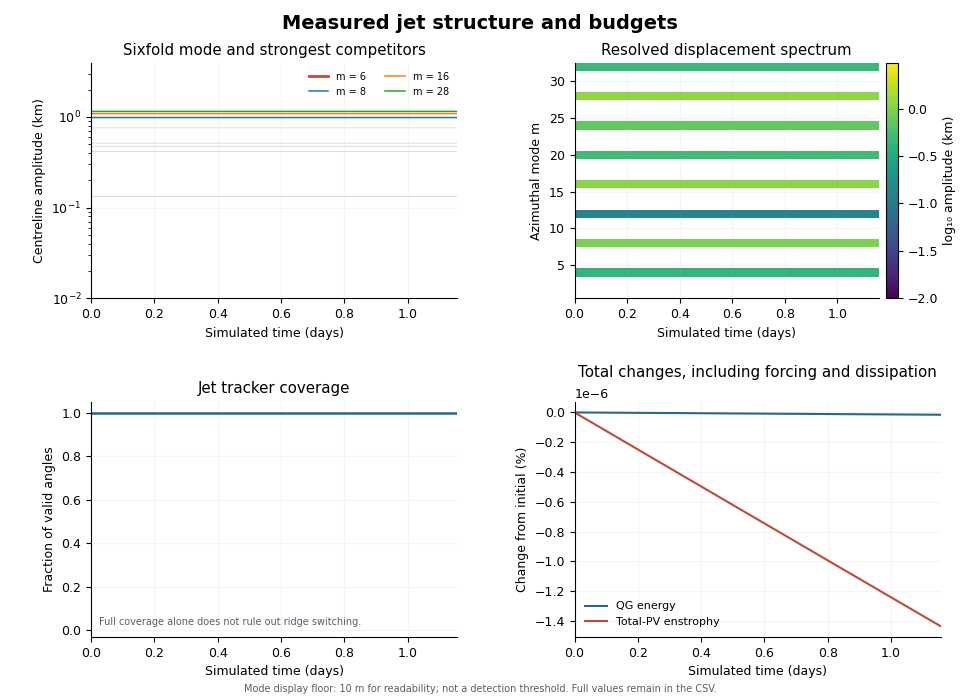

Values plotted in this chart, from the file beside it:
time_s, step, energy_m2_s2, total_pv_enstrophy_s2, mean_s_s, mean_jet_radius_m, mean_peak_speed_m_s, jet_coverage, m1_amplitude_m, m1_real_m, m1_imag_m, m2_amplitude_m, m2_real_m, m2_imag_m, m3_amplitude_m, m3_real_m, m3_imag_m, m4_amplitude_m, m4_real_m, m4_imag_m, m5_amplitude_m, m5_real_m, m5_imag_m, m6_amplitude_m
0.0, 0.0, 743.2, 4.2267608894834866e-10, 1.0587911840678754e-22, 10718748, 87.59, 1.0, 4.151831381590566e-09, -3.4746739806400403e-10, -2.0466295127777003e-09, 0.0003256, 0.0001602, 2.9087445598700392e-05, 1.1543827514400194e-08, -5.477326996899339e-09, 1.8204058310149977e-09, 414.9, -207.5, -6.717684304654704e-05, 7.94106964824254e-09, -3.6749737672734128e-09, -1.5032347120167185e-09, 0.0003523
2000, 80.0, 743.2, 4.2267608882675947e-10, -2.117582368135751e-22, 10718748, 87.59, 1.0, 4.182178168212362e-09, -8.208467584659553e-10, -1.923243135119416e-09, 0.0006672, 0.000333, 1.9343997959827183e-05, 7.784585319746752e-09, -3.2667495967568055e-09, 2.1161968769926413e-09, 414.9, -207.5, -0.0002344, 4.940142607391822e-09, -2.0240501423055927e-09, -1.4157942176653806e-09, 0.0006608
4000, 160.0, 743.2, 4.2267608870518016e-10, 0.0, 10718748, 87.59, 1.0, 2.0758168214951507e-09, -5.814184886629745e-10, -8.597711382347168e-10, 0.0009301, 0.0004642, -2.802516865910339e-05, 1.0266419966170562e-08, -4.938879606520964e-09, 1.3990400147021218e-09, 414.9, -207.5, -0.0003225, 8.553670592895489e-09, -3.80381506046332e-09, -1.9550731798921738e-09, 0.0008575
6000, 240.0, 743.2, 4.2267608858361097e-10, 3.1763735522036263e-22, 10718748, 87.59, 1.0, 2.4951367111970736e-09, -1.0112583165917183e-09, -7.306048309550937e-10, 0.0009471, 0.0004703, -5.517489343532923e-05, 8.413298161741623e-09, -3.710073946826419e-09, 1.9827374507662577e-09, 414.9, -207.5, -0.0003438, 8.410910414548455e-09, -3.3444027596690124e-09, -2.5496712889131836e-09, 0.0008031
8000, 320.0, 743.2, 4.226760884620518e-10, -2.117582368135751e-22, 10718748, 87.59, 1.0, 4.305286005742396e-09, -1.4334596522126554e-09, -1.605946861913152e-09, 0.001018, 0.000501, -9.022315479256804e-05, 5.822928079974289e-09, -1.7966613086173311e-09, 2.2909890873279436e-09, 414.9, -207.5, -0.0005084, 7.27023154427145e-09, -3.4368705807234315e-09, -1.1840554413487956e-09, 0.000835
10000, 400.0, 743.2, 4.2267608834050244e-10, 1.0587911840678754e-22, 10718748, 87.59, 1.0, 4.200760950247883e-09, 1.0348192821159804e-09, -1.8277710999036067e-09, 0.001061, 0.0005183, -0.0001136, 1.2058014819404545e-08, -4.435061226912593e-09, 4.084013009257129e-09, 414.9, -207.5, -0.0006414, 6.302125789748183e-09, -2.796851579963307e-09, -1.4514884109454822e-09, 0.0009173
12000, 480.0, 743.2, 4.22676088218963e-10, 1.0587911840678754e-22, 10718748, 87.59, 1.0, 4.243125522609962e-09, -1.1729222630189421e-09, -1.76784668879135e-09, 0.001077, 0.0005238, -0.0001244, 1.1657737272548299e-08, -4.898466462085101e-09, 3.159230269981587e-09, 414.9, -207.5, -0.0009566, 7.475069940877772e-09, -3.6938230449676566e-09, -5.699464603973562e-10, 0.0009397
14000, 560.0, 743.2, 4.226760880974333e-10, 2.117582368135751e-22, 10718748, 87.59, 1.0, 4.5504572216450555e-09, -1.3117503133091506e-09, -1.8590256445349951e-09, 0.001074, 0.0005142, -0.000154, 9.41642528369892e-09, -2.811044750059308e-09, 3.776942373671469e-09, 414.9, -207.5, 0.0001378, 8.106494541836412e-09, -3.9906543255104525e-09, -7.095713448911232e-10, 0.0009101
16000, 640.0, 743.2, 4.226760879759134e-10, 0.0, 10718748, 87.59, 1.0, 3.040441296952759e-09, -7.683171235031397e-10, -1.311777274458513e-09, 0.0009855, 0.0004666, -0.0001584, 1.18693252617745e-08, -2.994381197317529e-09, 5.123856144311705e-09, 414.9, -207.5, 0.001021, 5.5907214625970996e-09, -2.7849763581697417e-09, -2.4072453660058576e-10, 0.000862
18000, 720.0, 743.2, 4.226760878544031e-10, -1.0587911840678754e-22, 10718748, 87.59, 1.0, 6.2962945998645204e-09, -2.1051366477169925e-09, -2.3407757510085505e-09, 0.0008338, 0.0003903, -0.0001466, 1.0378017751336213e-08, -2.35488641919801e-09, 4.623886143109404e-09, 414.9, -207.5, 0.0007972, 7.879385746901984e-09, -3.869687740613396e-09, -7.393894286956816e-10, 0.0007515
20000, 800.0, 743.2, 4.2267608773290245e-10, 3.1763735522036263e-22, 10718748, 87.59, 1.0, 6.917434221456394e-09, -1.7016949035072078e-09, -3.0111390714182564e-09, 0.0007642, 0.0003544, -0.0001428, 1.1772054664098367e-08, -3.866911255398817e-09, 4.4376024040578466e-09, 414.9, -207.5, 0.0009645, 8.662240369551002e-09, -4.027176853722065e-09, 1.5938784909192489e-09, 0.000737
22000, 880.0, 743.2, 4.2267608761141154e-10, 1.0587911840678754e-22, 10718748, 87.59, 1.0, 2.8295024127458488e-09, -1.1425741932826997e-09, -8.342932270958651e-10, 0.0008032, 0.0003596, -0.0001787, 9.528032753871777e-09, -2.4498742984885918e-09, 4.085825248504686e-09, 414.9, -207.5, 0.001758, 6.279189389487503e-09, -3.139343284096362e-09, 3.973149710469038e-11, 0.0008091
24000, 960.0, 743.2, 4.2267608748993014e-10, 2.117582368135751e-22, 10718748, 87.59, 1.0, 7.603133109695764e-09, -3.210930622622578e-09, -2.035149333007919e-09, 0.0008803, 0.0003772, -0.0002268, 7.432581249754009e-09, -1.5370826784217369e-09, 3.3835178214758343e-09, 414.9, -207.5, 0.001563, 6.051454873067338e-09, -2.748858049825584e-09, 1.2644389831469502e-09, 0.0008897
26000, 1040, 743.2, 4.2267608736845825e-10, 0.0, 10718748, 87.59, 1.0, 3.443954213580143e-09, -2.8919784098333265e-10, -1.697518708315076e-09, 0.0009369, 0.000391, -0.000258, 1.2076382355504477e-08, -2.6589140765685846e-09, 5.42124788517463e-09, 414.9, -207.5, 0.002388, 8.676184847337977e-09, -4.079040789090666e-09, 1.4766421764357397e-09, 0.001003
28000, 1120, 743.2, 4.2267608724699593e-10, 2.117582368135751e-22, 10718748, 87.59, 1.0, 5.890987368315478e-09, -2.3298462615962812e-09, -1.8021513368024798e-09, 0.0009184, 0.0003789, -0.0002594, 1.0533314627226276e-08, -2.519468327793422e-09, 4.624927956658414e-09, 414.9, -207.5, 0.002799, 7.97136731397031e-09, -3.870074275861649e-09, 9.529949175480903e-10, 0.001044
30000, 1200, 743.2, 4.226760871255431e-10, 0.0, 10718748, 87.59, 1.0, 6.174967067756063e-09, -2.7049294557299516e-09, -1.4885937026242068e-09, 0.0008651, 0.0003308, -0.0002787, 8.282547523794195e-09, -1.275367998864062e-09, 3.939998075945065e-09, 414.9, -207.5, 0.003382, 8.684661653038977e-09, -3.456244081058281e-09, 2.6287285632204454e-09, 0.00103
32000, 1280, 743.2, 4.2267608700409977e-10, 1.0587911840678754e-22, 10718748, 87.59, 1.0, 4.968518110480149e-09, -1.8560765763848193e-09, -1.6512185791523532e-09, 0.0008126, 0.0002813, -0.0002931, 1.1590623355161495e-08, -8.874293497582484e-10, 5.726963121017232e-09, 414.9, -207.5, 0.003748, 9.218930614989602e-09, -3.457356948880867e-09, 3.0485821866932382e-09, 0.001115
34000, 1360, 743.2, 4.2267608688266593e-10, 2.117582368135751e-22, 10718748, 87.59, 1.0, 7.0968889044300145e-09, -3.156810635118745e-09, -1.6204951849532437e-09, 0.0008461, 0.0002867, -0.000311, 9.969687798999357e-09, -1.946432348631788e-09, 4.58912516876353e-09, 414.9, -207.5, 0.004132, 8.383449322777774e-09, -3.2468468210330077e-09, 2.651139633750669e-09, 0.00115
36000, 1440, 743.2, 4.226760867612414e-10, -3.1763735522036263e-22, 10718748, 87.59, 1.0, 4.971202712863073e-09, -2.193725221230933e-09, -1.1686675133799124e-09, 0.0008394, 0.000291, -0.0003024, 9.811818190054108e-09, -1.4002428846045709e-10, 4.903910403678916e-09, 414.9, -207.5, 0.004215, 7.848725898559525e-09, -3.2821301627134543e-09, 2.1513358995485357e-09, 0.001125
38000, 1520, 743.2, 4.226760866398263e-10, -1.0587911840678754e-22, 10718748, 87.59, 1.0, 6.395480585829554e-09, -2.398961542995595e-09, -2.1143619595894353e-09, 0.0006982, 0.0002046, -0.0002829, 1.0834073619042283e-08, -9.76400668959185e-10, 5.328313948085552e-09, 414.9, -207.5, 0.004031, 9.249177696416708e-09, -2.6266169091589594e-09, 3.806271880396e-09, 0.001053
40000, 1600, 743.2, 4.2267608651842057e-10, 2.117582368135751e-22, 10718748, 87.59, 1.0, 8.238230476792142e-09, -3.306714309777211e-09, -2.4561658780915724e-09, 0.0006227, 0.0001731, -0.0002588, 7.857756208740629e-09, 2.235714823149869e-10, 3.922511816590991e-09, 414.9, -207.5, 0.00526, 8.93259089967117e-09, -1.6246114379706948e-09, 4.160340457322794e-09, 0.001043
42000, 1680, 743.2, 4.2267608639702416e-10, -1.0587911840678754e-22, 10718748, 87.59, 1.0, 4.997779135260059e-09, -1.7326796195346913e-09, -1.8006305582376727e-09, 0.0006793, 0.0001801, -0.000288, 7.989909556310874e-09, 4.748509733569032e-10, 3.966633362513979e-09, 414.9, -207.5, 0.005489, 7.61592782538918e-09, -2.7350463622294936e-09, 2.6495491233112665e-09, 0.001144
44000, 1760, 743.2, 4.226760862756369e-10, 3.1763735522036263e-22, 10718748, 87.59, 1.0, 5.538114045691073e-09, -2.4719674406191594e-09, -1.2478196056678017e-09, 0.0006442, 0.0001452, -0.0002875, 1.2123902493572266e-08, -8.087782690482628e-10, 6.0077558730300655e-09, 414.9, -207.5, 0.005754, 7.659042028067662e-09, -1.2798093646577198e-09, 3.609337776803538e-09, 0.001128
46000, 1840, 743.2, 4.2267608615425896e-10, 3.1763735522036263e-22, 10718748, 87.59, 1.0, 5.533510708315928e-09, -2.376445233191286e-09, -1.4168427024211875e-09, 0.0006647, 0.0001412, -0.0003009, 9.570326979461096e-09, 3.3354328681727767e-10, 4.773524745852834e-09, 414.9, -207.5, 0.007618, 6.590488941161208e-09, -7.324779795049431e-10, 3.21280440276597e-09, 0.001197
48000, 1920, 743.2, 4.2267608603289037e-10, 0.0, 10718748, 87.59, 1.0, 6.568693788445146e-09, -3.112169603506724e-09, -1.0494450345769716e-09, 0.000724, 0.0001267, -0.0003391, 7.926542882772622e-09, 1.2512449150866209e-09, 3.76057265327745e-09, 414.9, -207.5, 0.008379, 7.539245835668195e-09, -5.010090515295613e-10, 3.736180786972909e-09, 0.001187
50000, 2000, 743.2, 4.226760859115311e-10, 4.235164736271502e-22, 10718748, 87.59, 1.0, 5.700355419684418e-09, -2.5581963806568336e-09, -1.2566400660792473e-09, 0.0005215, 4.753625720847291e-05, -0.0002564, 9.434426062386321e-09, 4.90188590952635e-10, 4.691674959644843e-09, 414.9, -207.5, 0.008567, 8.320595428235624e-09, 9.66890133390229e-10, 4.04638116593661e-09, 0.001265
52000, 2080, 743.2, 4.22676085790181e-10, 2.117582368135751e-22, 10718748, 87.59, 1.0, 5.77883102183299e-09, -2.8678414309979416e-09, 3.52430874607358e-10, 0.0007168, 8.185914343054416e-05, -0.0003489, 1.0934674483901214e-08, 6.859358513287993e-10, 5.424137583531774e-09, 414.9, -207.5, 0.008552, 5.529034675589273e-09, 2.3921226481130966e-10, 2.7541484352392825e-09, 0.00122
54000, 2160, 743.2, 4.226760856688399e-10, 1.0587911840678754e-22, 10718748, 87.59, 1.0, 6.5799518113992275e-09, -3.256474833000943e-09, 4.683087892784796e-10, 0.0006222, -1.1533519489148602e-05, -0.0003109, 9.8210375489435e-09, 6.364113384430918e-10, 4.869104151970936e-09, 414.9, -207.5, 0.008932, 6.70039710047027e-09, 1.1560688209202554e-11, 3.3501786036696206e-09, 0.001422
56000, 2240, 743.2, 4.226760855475079e-10, 2.117582368135751e-22, 10718748, 87.59, 1.0, 7.545923443713028e-09, -3.6396525299803923e-09, -9.9406720879516e-10, 0.0008125, 7.758210600741222e-05, -0.0003987, 7.796210780519538e-09, 1.312879602563852e-09, 3.670364121275169e-09, 414.9, -207.5, 0.00914, 8.763004007446247e-09, 1.3649203841244647e-09, 4.163478371942296e-09, 0.001261
58000, 2320, 743.2, 4.22676085426185e-10, 1.0587911840678754e-22, 10718748, 87.59, 1.0, 5.9678907254019605e-09, -2.7878273714223825e-09, -1.0639306719579307e-09, 0.0005905, -0.000102, -0.0002771, 8.587812350513583e-09, 1.9067657477636303e-09, 3.8473204474106145e-09, 414.9, -207.5, 0.00909, 9.727510160278129e-09, 1.4968754334808585e-09, 4.627685967761863e-09, 0.001538
60000, 2400, 743.2, 4.226760853048713e-10, 3.1763735522036263e-22, 10718748, 87.59, 1.0, 5.993354674592445e-09, -2.9944582517297627e-09, -1.1530326323357561e-10, 0.0005894, -1.989854681343988e-06, -0.0002947, 9.388148368289745e-09, 1.0712900196570747e-09, 4.5701936654849206e-09, 414.9, -207.5, 0.008947, 8.207738933090066e-09, 1.2972186090741566e-09, 3.8934520003092785e-09, 0.001215
62000, 2480, 743.2, 4.2267608518356696e-10, -2.117582368135751e-22, 10718748, 87.59, 1.0, 5.432673590997823e-09, -2.7098142001907237e-09, 1.8812917643471235e-10, 0.0006762, -0.0001811, -0.0002855, 9.7788649676209e-09, 2.4983604715897752e-09, 4.202944797131952e-09, 414.9, -207.5, 0.008764, 7.746831770932346e-09, 1.4531072641451222e-09, 3.5905194471928955e-09, 0.001516
64000, 2560, 743.2, 4.2267608506227146e-10, 2.117582368135751e-22, 10718748, 87.59, 1.0, 6.397150547178192e-09, -3.1733760705618704e-09, 4.007094902805066e-10, 0.0007157, -2.0772634875104105e-05, -0.0003572, 9.992786725746692e-09, 2.542554334973425e-09, 4.3010887098817975e-09, 414.9, -207.5, 0.009494, 8.573638653114457e-09, 2.8124607827824852e-09, 3.235256447927289e-09, 0.001318
66000, 2640, 743.2, 4.226760849409847e-10, 1.0587911840678754e-22, 10718748, 87.59, 1.0, 6.081177268619172e-09, -3.033489469493765e-09, 2.0765568030532854e-10, 0.0007679, -0.0001148, -0.0003664, 8.70645424830734e-09, 2.150721280082103e-09, 3.7848361087198e-09, 414.9, -207.5, 0.009884, 9.166834836152702e-09, 2.449168176907632e-09, 3.874182555010622e-09, 0.001572
68000, 2720, 743.2, 4.2267608481970716e-10, 3.1763735522036263e-22, 10718748, 87.59, 1.0, 8.00276464624716e-09, -3.799109688568731e-09, 1.256115468429976e-09, 0.0008033, -0.0002522, -0.0003126, 1.1066994342418165e-08, 2.962286139841631e-09, 4.673804849315072e-09, 414.9, -207.5, 0.009994, 7.93279915532755e-09, 2.754572708201724e-09, 2.8538841610902133e-09, 0.001758
70000, 2800, 743.2, 4.2267608469843866e-10, 2.117582368135751e-22, 10718748, 87.59, 1.0, 5.369811690111379e-09, -2.682596308053083e-09, 1.1133932294645395e-10, 0.0008286, -3.290510085333962e-05, -0.000413, 1.1811157297807987e-08, 3.0854039323457982e-09, 5.035488233791815e-09, 414.9, -207.5, 0.01034, 1.0393117036950778e-08, 3.9135266484259365e-09, 3.418849164265541e-09, 0.001367
72000, 2880, 743.2, 4.2267608457717915e-10, 3.1763735522036263e-22, 10718748, 87.59, 1.0, 8.650050481274632e-09, -4.3004496951147704e-09, 4.604082448622648e-10, 0.0009274, -0.0002867, -0.0003644, 1.0393187456583676e-08, 3.6295861920936862e-09, 3.718963625942706e-09, 414.9, -207.5, 0.01053, 9.992641937035969e-09, 4.028397092446943e-09, 2.9555439577203893e-09, 0.00177
74000, 2960, 743.2, 4.2267608445592833e-10, 1.0587911840678754e-22, 10718748, 87.59, 1.0, 8.108147742283822e-09, -4.030214818663403e-09, -4.3918500441324997e-10, 0.0006779, -0.0001553, -0.0003013, 9.047814890503186e-09, 3.4323130017178807e-09, 2.9470266424722367e-09, 414.9, -207.5, 0.01038, 1.0216280243358781e-08, 3.9630802146146175e-09, 3.2229009781935425e-09, 0.001488
76000, 3040, 743.2, 4.2267608433468666e-10, 1.0587911840678754e-22, 10718748, 87.59, 1.0, 6.162533098247512e-09, -3.0812076248467847e-09, 1.9055690358982246e-11, 0.0007758, -0.0002199, -0.0003195, 1.1995675280691076e-08, 4.4717100738327845e-09, 3.997232214361348e-09, 414.9, -207.5, 0.01136, 9.283305447224235e-09, 3.98276824853383e-09, 2.3837988768112456e-09, 0.001646
78000, 3120, 743.2, 4.226760842134539e-10, 1.0587911840678754e-22, 10718748, 87.59, 1.0, 8.172284174841229e-09, -4.072412846451496e-09, 3.346800959825992e-10, 0.0009322, -0.0003489, -0.000309, 1.1856983632836464e-08, 4.374877941396941e-09, 4.000932168284837e-09, 414.9, -207.5, 0.01042, 1.040984095098048e-08, 4.836068809608049e-09, 1.9244832098290015e-09, 0.001692
80000, 3200, 743.2, 4.2267608409222963e-10, 1.0587911840678754e-22, 10718748, 87.59, 1.0, 7.360649429395794e-09, -3.6377034323070094e-09, 5.584834323397243e-10, 0.0007865, -0.0001876, -0.0003456, 1.1059229907350064e-08, 4.569082850341349e-09, 3.114502117935242e-09, 414.9, -207.5, 0.01095, 8.387410131332807e-09, 3.949842013955478e-09, 1.409223276343457e-09, 0.001601
82000, 3280, 743.2, 4.226760839710145e-10, 1.0587911840678754e-22, 10718748, 87.59, 1.0, 5.860782637639182e-09, -2.8492056319211974e-09, 6.84996750679703e-10, 0.001105, -0.0003703, -0.0004098, 1.2571141056144915e-08, 5.211498117003228e-09, 3.5140694699799094e-09, 414.9, -207.5, 0.01142, 9.365477326548459e-09, 4.5539081838796845e-09, 1.0908536296483362e-09, 0.001832
84000, 3360, 743.2, 4.226760838498081e-10, 0.0, 10718748, 87.59, 1.0, 7.563277367807297e-09, -3.740646863863933e-09, 5.552946744400187e-10, 0.001183, -0.0004452, -0.0003898, 1.138008320000555e-08, 4.7691742111055644e-09, 3.103473981506492e-09, 414.9, -207.5, 0.009959, 1.0158159266219403e-08, 4.978364308448767e-09, 1.0064485738641654e-09, 0.001889
86000, 3440, 743.2, 4.2267608372861075e-10, 0.0, 10718748, 87.59, 1.0, 9.903871673970698e-09, -4.631580294598179e-09, 1.7521793596289273e-09, 0.0008859, -0.0002224, -0.000383, 1.3016399214181873e-08, 5.718963317728291e-09, 3.106464340084535e-09, 414.9, -207.5, 0.01155, 1.3374102903354726e-08, 6.585777454246353e-09, 1.1593931345841054e-09, 0.001706
88000, 3520, 743.2, 4.2267608360742243e-10, -1.0587911840678754e-22, 10718748, 87.59, 1.0, 8.219255904770325e-09, -3.98979283191794e-09, 9.85187832548541e-10, 0.00105, -0.0004067, -0.000332, 1.1516851055938705e-08, 5.2496665779876315e-09, 2.3665302409072967e-09, 414.9, -207.5, 0.0115, 1.1370810253617795e-08, 5.670580725968143e-09, 4.1029950794937677e-10, 0.001838
90000, 3600, 743.2, 4.226760834862425e-10, 1.0587911840678754e-22, 10718748, 87.59, 1.0, 8.100425581919655e-09, -3.991408448200673e-09, 6.876643452200268e-10, 0.001199, -0.0005133, -0.0003094, 1.1792302212356066e-08, 5.45085059558106e-09, 2.247849116719812e-09, 414.9, -207.5, 0.01028, 1.2580691113172766e-08, 6.281696743018175e-09, -3.297472517260758e-10, 0.001798
92000, 3680, 743.2, 4.226760833650714e-10, 1.0587911840678754e-22, 10718748, 87.59, 1.0, 8.068582555106326e-09, -3.896947317924868e-09, 1.0436990531085637e-09, 0.0008039, -0.0003137, -0.0002512, 1.0983134851827626e-08, 5.1520702173648815e-09, 1.9009169547088174e-09, 414.9, -207.5, 0.01075, 1.104768919579557e-08, 5.465003343690316e-09, 8.041129243944548e-10, 0.001512
94000, 3760, 743.2, 4.2267608324390886e-10, -1.0587911840678754e-22, 10718748, 87.59, 1.0, 8.703398301142232e-09, -3.995526438100367e-09, 1.7242546156302927e-09, 0.001052, -0.0004463, -0.0002787, 1.31223000141437e-08, 6.071477148200049e-09, 2.487137843824409e-09, 414.9, -207.5, 0.01059, 1.1934980073694003e-08, 5.842851654354794e-09, -1.2132690901328007e-09, 0.001724
96000, 3840, 743.2, 4.2267608312275503e-10, 2.117582368135751e-22, 10718748, 87.59, 1.0, 7.48663418193081e-09, -3.7348248345855005e-09, 2.5200456042916307e-10, 0.001358, -0.0006349, -0.0002411, 1.1251003973680121e-08, 5.3664936988045355e-09, 1.6873108737374626e-09, 414.9, -207.5, 0.01009, 1.295990013972774e-08, 6.064788572580761e-09, -2.2821245535295828e-09, 0.001874
98000, 3920, 743.2, 4.2267608300161013e-10, 1.0587911840678754e-22, 10718748, 87.59, 1.0, 7.696615168500604e-09, -3.650130666857068e-09, 1.2190231244188808e-09, 0.0009383, -0.0004046, -0.0002375, 9.963719197633845e-09, 4.912333729912967e-09, 8.293988113589674e-10, 414.9, -207.5, 0.009817, 1.1274332478016561e-08, 5.3135093164908335e-09, -1.882621031907345e-09, 0.001377
100000, 4000, 743.2, 4.226760828804738e-10, 0.0, 10718748, 87.59, 1.0, 7.815269198017843e-09, -3.469191748687687e-09, 1.7984206321683713e-09, 0.0008971, -0.0004139, -0.0001729, 1.2885810344655457e-08, 6.269529725007791e-09, 1.4845955970738739e-09, 414.9, -207.5, 0.01032, 1.0159924166440332e-08, 4.67919865817142e-09, -1.9776538332886654e-09, 0.00165
